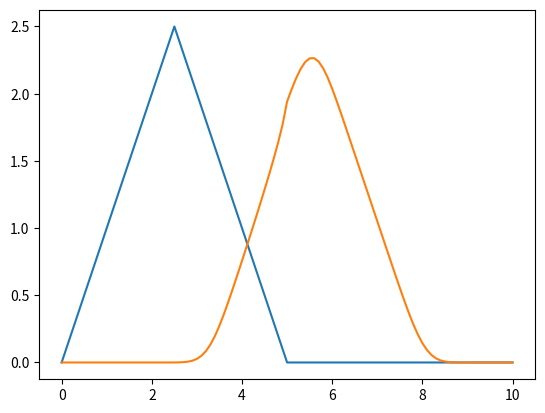

Here is the Python script that generated this plot:
# -*- coding: utf-8 -*-
"""
Created on Fri Dec  4 07:29:40 2015

@author: jordanvarghese
"""

from numpy import copy, zeros, linspace
import time, sys
from pylab import plot
from matplotlib import pyplot, animation
from math import sin,pi

#Set initial parameters
xlen = 10  #looking at a distance of 4 units
num_pos = 101 #there are 101 positions were are studying
x_dis = xlen/(num_pos-1) #distance between each position
num_timesteps = 50 #how many times steps we will study
timestep = .05 #duration of a timestep
c =1 #waveform speed
print (x_dis)

#Set Initial conditions

u = zeros (num_pos)
#creating triangle waveform
wflen = 5  #setting length of waveform
i=0
while i < (wflen/2)/x_dis + 1:    #creatig first half of the waveform
    u[i] = i * x_dis
    i += 1
while i < wflen/x_dis +1:      #creating second half of waveform
    u[i] = wflen - i*x_dis
    i += 1
print (u)   
pyplot.plot (linspace(0,xlen,num_pos),u) 

#Solve Linear Convection Equation for  this waveform initial condition

udum = zeros(num_pos)     #create dummy array for solution of differential equation

for i in range (num_timesteps):
    udum = u.copy()
    for k in range (1,num_pos):
        u[k] = udum[k] - u[i] * (timestep/x_dis) * (udum[k]-udum[k-1])  #FD in time , #BD in space
pyplot.plot (linspace(0,xlen,num_pos),u) 